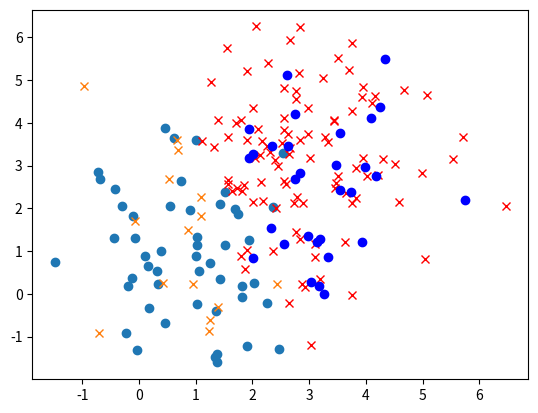

This chart was generated by the following Python code:
#!/usr/bin/env python
#coding=utf-8
# *******************************************************************
#     Filename @  KNN.py.py
# [redacted]
#  Change date @  11/11/2017 8:53 PM
#        Email @  [email redacted]
#  Description @  ISLR In Python
# ********************************************************************
"""
K-nearest neighbor classifier
support multiple classes
"""
import numpy as np
import matplotlib.pyplot as plt
import scipy as sp
import heapq
from operator import attrgetter
from collections import Counter
class KNN:
    def __init__(self):
        pass
    def train(self, train_x, train_y, K):
        self.train_x = train_x
        self.train_y = train_y
        self.k = K
        pass

    def predict(self, pred_x):
        self.result = np.zeros(len(pred_x))
        for ind_i,i in enumerate(pred_x):
            klargest_pair = heapq.nsmallest(self.k, [(np.inner(i - s, i - s),y[ind_s][0]) for ind_s,s in enumerate(self.train_x)])
            klargest_y = [x[1] for x in klargest_pair]
            self.result[ind_i] = Counter(klargest_y).most_common(1)[0][0]
        pass

    def detail_pred_y(self):
        pass

if __name__ == '__main__':
    # only a binary demo
    mu1 = [1, 1]
    sigma1 = [[1, 0], [0, 2]]
    mu2 = [3, 3]
    sigma2 = [[1, 0], [0, 2]]
    np.random.seed(100)
    x1 = np.random.multivariate_normal(mu1, sigma1, 50)
    x2 = np.random.multivariate_normal(mu2, sigma2, 100)
    plt.plot(x1[:, 0], x1[:, 1], 'o')
    plt.plot(x2[:, 0], x2[:, 1], 'rx')
    plt.show()
    y1 = np.ones((len(x1), 1))
    y2 = np.zeros((len(x2), 1))
    x = np.vstack((x1, x2))
    y = np.vstack((y1, y2))
    knn = KNN()
    knn.train(x,y,3)
    pred_x0 = np.random.multivariate_normal(np.array(mu1), sigma1, 20)

    pred_x1 = np.random.multivariate_normal(np.array(mu2), sigma2, 25)
    pred_x = np.vstack((pred_x0,pred_x1))
    res = heapq.nsmallest(3, [(np.inner(pred_x[40,:] - s, pred_x[40,:] - s),y[ind_s][0]) for ind_s,s in enumerate(x)])
    pred_y = knn.predict(pred_x)
    pred_x0 = np.array([pred_x[ind_x] for ind_x,val_x in enumerate(knn.result) if val_x == 0])
    pred_x1 = np.array([pred_x[ind_x] for ind_x,val_x in enumerate(knn.result) if val_x == 1])
    plt.plot(pred_x0[:,0],pred_x0[:,1],'ob')
    plt.plot(pred_x1[:, 0], pred_x1[:, 1], 'x')
    plt.show()
    pass